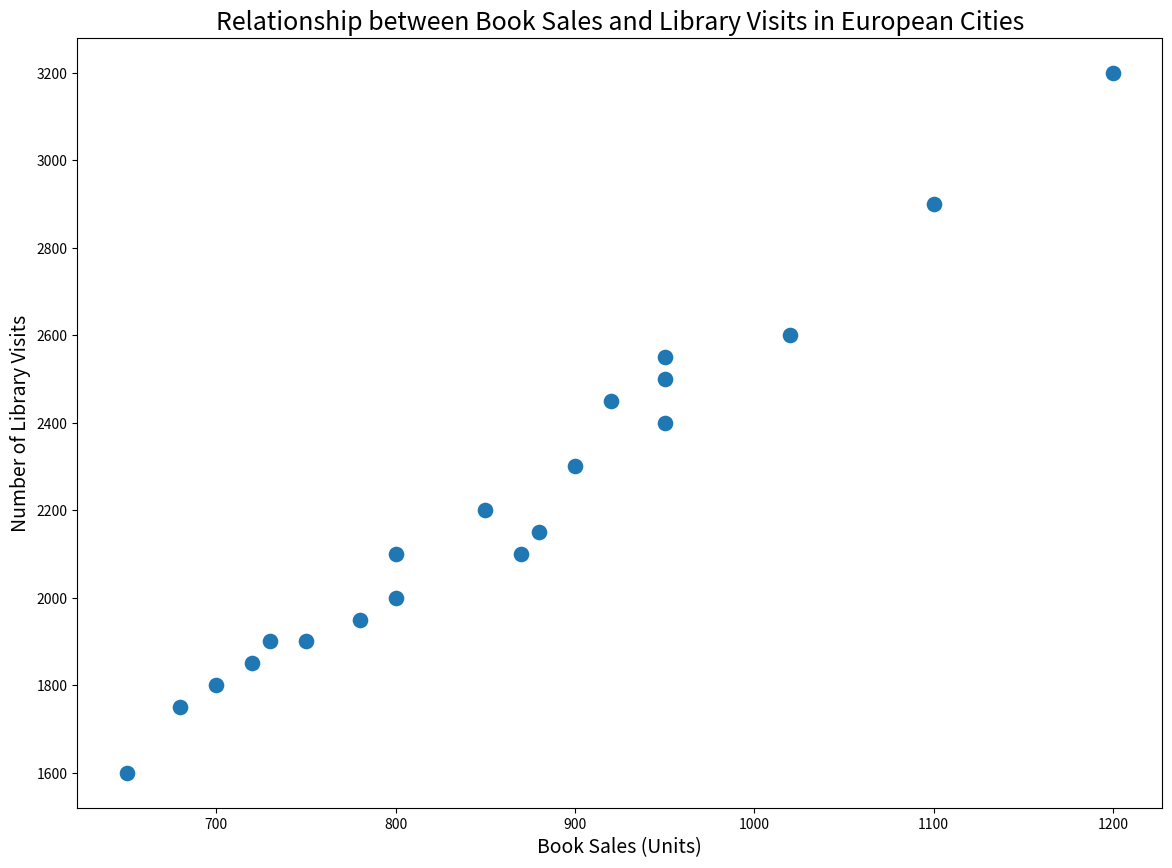

The script that saved this image:

import seaborn as sns
import pandas as pd
import matplotlib.pyplot as plt

# Constructing DataFrame from the table data.
data = {
    'City': ['London', 'Paris', 'Rome', 'Berlin', 'Madrid', 'Amsterdam', 'Prague', 
             'Vienna', 'Venice', 'Barcelona', 'Lisbon', 'Athens',
             'Dublin', 'Oslo', 'Stockholm', 'Helsinki', 'Copenhagen', 
             'Budapest', 'Warsaw', 'Istanbul'],
    'BookSales': [1200, 1100, 950, 850, 1020, 900, 800, 880, 870, 950, 
                  780, 920, 700, 680, 750, 650, 800, 720, 730, 950],
    'LibraryVisits': [3200, 2900, 2500, 2200, 2600, 2300, 2000, 2150, 2100, 
                      2400, 1950, 2450, 1800, 1750, 1900, 1600,
                      2100, 1850, 1900, 2550]
}

df = pd.DataFrame(data)

# Create a scatterplot.
plt.figure(figsize=(14, 10))
sns.scatterplot(data=df, x='BookSales', y='LibraryVisits', 
                palette=['#FFA07A', '#20B2AA'], 
                s=150)  # s is the marker size

# Add chart title and labels
plt.title('Relationship between Book Sales and Library Visits in European Cities', fontsize=18)
plt.xlabel('Book Sales (Units)', fontsize=14)
plt.ylabel('Number of Library Visits', fontsize=14)

# Show the plot
plt.show()
